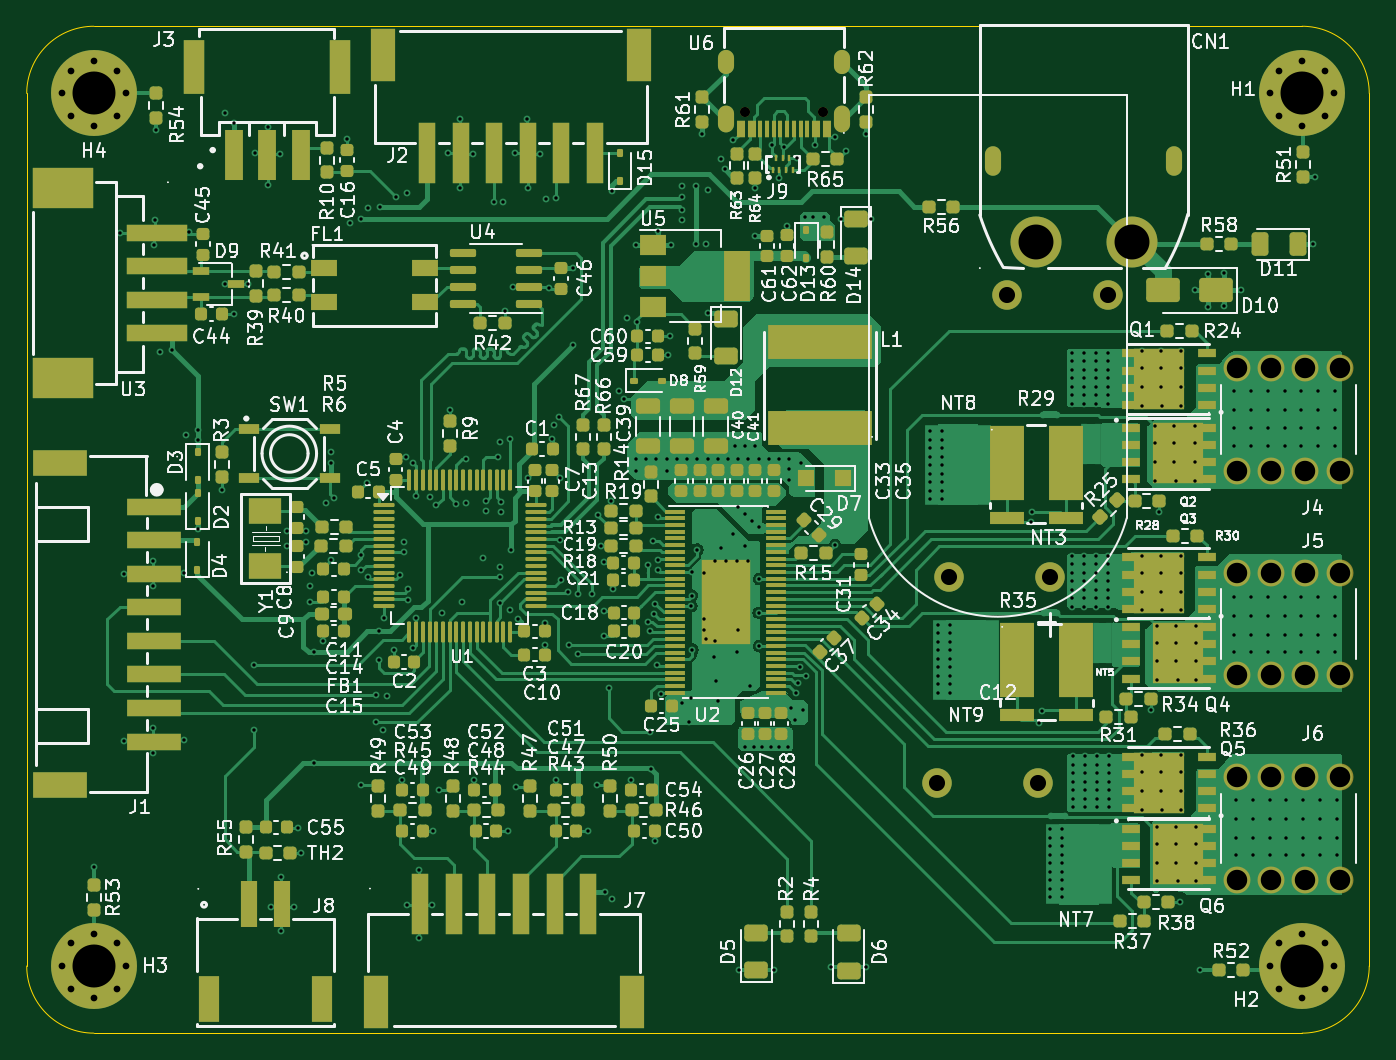
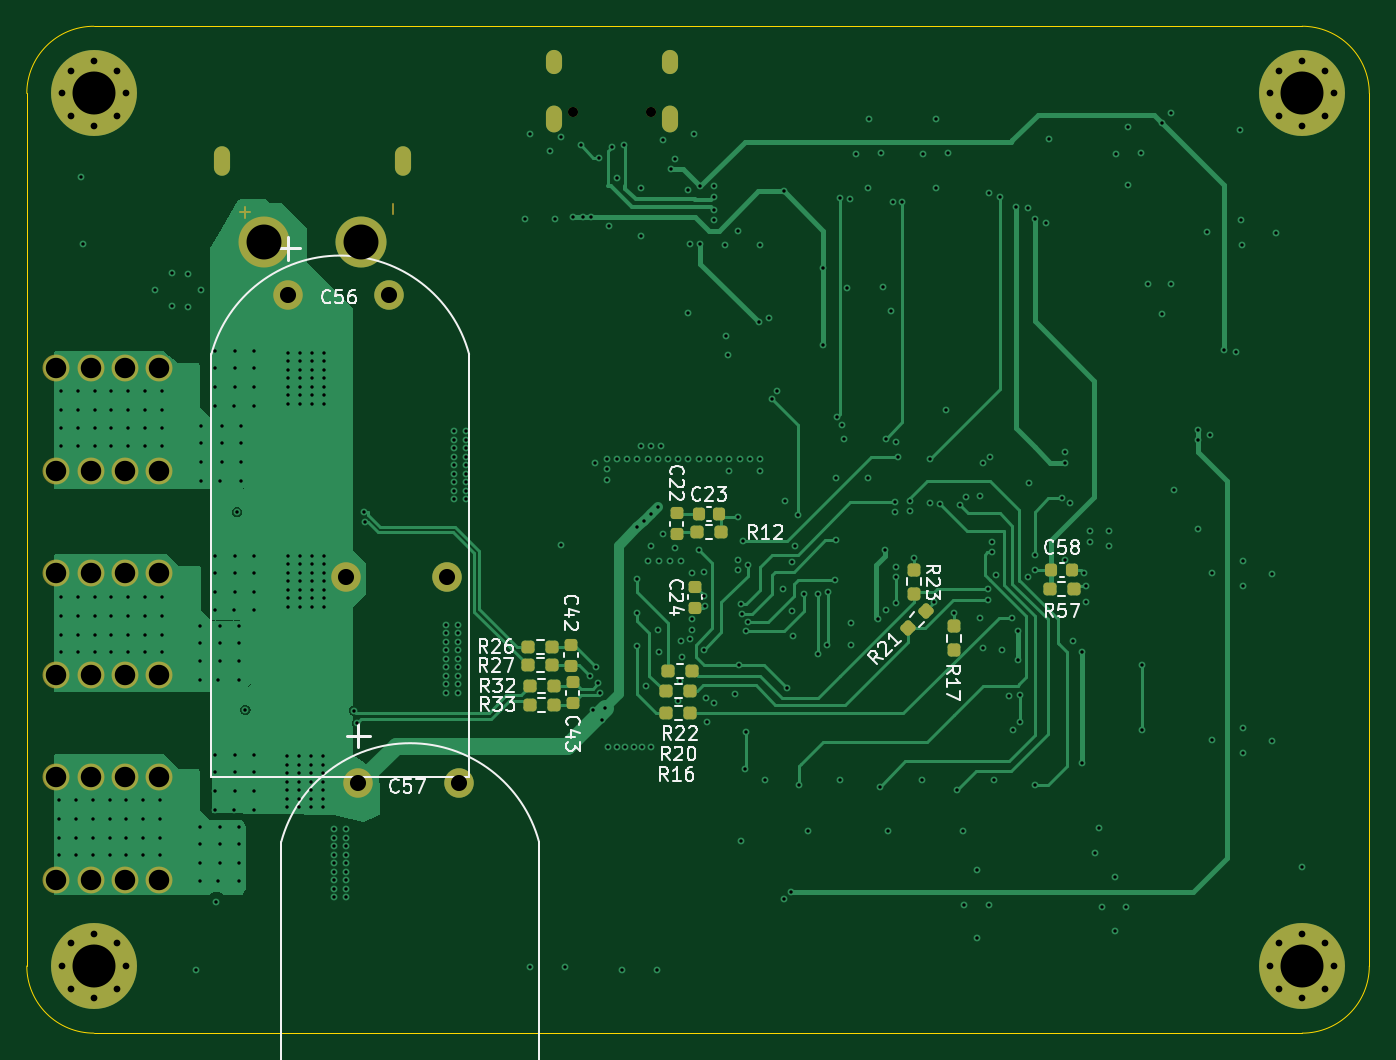
Circuit board: 11 layer files. Board 100.0 x 75.0 mm.
- bottom_copper: BLDC_Motor Controller-B_Cu.gbl (47880 bytes)
- bottom_mask: BLDC_Motor Controller-B_Mask.gbs (5278 bytes)
- paste: BLDC_Motor Controller-B_Paste.gbp (2799 bytes)
- bottom_silk: BLDC_Motor Controller-B_Silkscreen.gbo (38563 bytes)
- outline: BLDC_Motor Controller-Edge_Cuts.gm1 (1053 bytes)
- top_copper: BLDC_Motor Controller-F_Cu.gtl (124555 bytes)
- top_mask: BLDC_Motor Controller-F_Mask.gts (20364 bytes)
- paste: BLDC_Motor Controller-F_Paste.gtp (18424 bytes)
- top_silk: BLDC_Motor Controller-F_Silkscreen.gto (272536 bytes)
- drill: BLDC_Motor Controller-NPTH.drl (362 bytes)
- drill: BLDC_Motor Controller-PTH.drl (10900 bytes)

=== bottom_copper: BLDC_Motor Controller-B_Cu.gbl (47880 bytes, source omitted) ===
=== bottom_mask: BLDC_Motor Controller-B_Mask.gbs ===
G04 #@! TF.GenerationSoftware,KiCad,Pcbnew,8.0.0*
G04 #@! TF.CreationDate,2024-02-25T15:40:58-08:00*
G04 #@! TF.ProjectId,BLDC_Motor Controller,424c4443-5f4d-46f7-946f-7220436f6e74,rev01_1*
G04 #@! TF.SameCoordinates,Original*
G04 #@! TF.FileFunction,Soldermask,Bot*
G04 #@! TF.FilePolarity,Negative*
%FSLAX46Y46*%
G04 Gerber Fmt 4.6, Leading zero omitted, Abs format (unit mm)*
G04 Created by KiCad (PCBNEW 8.0.0) date 2024-02-25 15:40:58*
%MOMM*%
%LPD*%
G01*
G04 APERTURE LIST*
G04 Aperture macros list*
%AMRoundRect*
0 Rectangle with rounded corners*
0 $1 Rounding radius*
0 $2 $3 $4 $5 $6 $7 $8 $9 X,Y pos of 4 corners*
0 Add a 4 corners polygon primitive as box body*
4,1,4,$2,$3,$4,$5,$6,$7,$8,$9,$2,$3,0*
0 Add four circle primitives for the rounded corners*
1,1,$1+$1,$2,$3*
1,1,$1+$1,$4,$5*
1,1,$1+$1,$6,$7*
1,1,$1+$1,$8,$9*
0 Add four rect primitives between the rounded corners*
20,1,$1+$1,$2,$3,$4,$5,0*
20,1,$1+$1,$4,$5,$6,$7,0*
20,1,$1+$1,$6,$7,$8,$9,0*
20,1,$1+$1,$8,$9,$2,$3,0*%
G04 Aperture macros list end*
%ADD10C,0.150000*%
%ADD11C,2.004000*%
%ADD12C,2.200000*%
%ADD13O,1.200000X1.800000*%
%ADD14O,1.200000X2.000000*%
%ADD15C,0.750013*%
%ADD16C,0.800000*%
%ADD17C,6.400000*%
%ADD18C,3.800000*%
%ADD19O,1.200000X2.200000*%
%ADD20RoundRect,0.225000X0.250000X-0.225000X0.250000X0.225000X-0.250000X0.225000X-0.250000X-0.225000X0*%
%ADD21RoundRect,0.225000X0.225000X0.250000X-0.225000X0.250000X-0.225000X-0.250000X0.225000X-0.250000X0*%
%ADD22RoundRect,0.237500X-0.237500X0.250000X-0.237500X-0.250000X0.237500X-0.250000X0.237500X0.250000X0*%
%ADD23RoundRect,0.237500X-0.250000X-0.237500X0.250000X-0.237500X0.250000X0.237500X-0.250000X0.237500X0*%
%ADD24RoundRect,0.237500X-0.344715X0.008839X0.008839X-0.344715X0.344715X-0.008839X-0.008839X0.344715X0*%
%ADD25RoundRect,0.237500X0.250000X0.237500X-0.250000X0.237500X-0.250000X-0.237500X0.250000X-0.237500X0*%
%ADD26RoundRect,0.225000X-0.250000X0.225000X-0.250000X-0.225000X0.250000X-0.225000X0.250000X0.225000X0*%
G04 APERTURE END LIST*
D10*
X244126978Y-113451251D02*
X244126978Y-112689347D01*
X244507931Y-113070299D02*
X243746026Y-113070299D01*
X233077955Y-113197250D02*
X233077955Y-112435346D01*
D11*
X258150000Y-132290000D03*
X258150000Y-124670000D03*
X255610000Y-132290000D03*
X255610000Y-124670000D03*
X253070000Y-132290000D03*
X253070000Y-124670000D03*
X250530000Y-132290000D03*
X250530000Y-124670000D03*
D12*
X236552172Y-140221411D03*
X229052299Y-140221411D03*
D13*
X212423895Y-101895850D03*
D14*
X212423895Y-106095748D03*
D13*
X221074137Y-101895850D03*
D14*
X221074137Y-106095748D03*
D15*
X213849092Y-105595621D03*
X219648940Y-105595621D03*
D16*
X162960000Y-104200000D03*
X163662944Y-102502944D03*
X163662944Y-105897056D03*
X165360000Y-101800000D03*
D17*
X165360000Y-104200000D03*
D16*
X165360000Y-106600000D03*
X167057056Y-102502944D03*
X167057056Y-105897056D03*
X167760000Y-104200000D03*
X162960000Y-169200000D03*
X163662944Y-167502944D03*
X163662944Y-170897056D03*
X165360000Y-166800000D03*
D17*
X165360000Y-169200000D03*
D16*
X165360000Y-171600000D03*
X167057056Y-167502944D03*
X167057056Y-170897056D03*
X167760000Y-169200000D03*
X252960000Y-169200000D03*
X253662944Y-167502944D03*
X253662944Y-170897056D03*
X255360000Y-166800000D03*
D17*
X255360000Y-169200000D03*
D16*
X255360000Y-171600000D03*
X257057056Y-167502944D03*
X257057056Y-170897056D03*
X257760000Y-169200000D03*
D11*
X250530000Y-155150000D03*
X250530000Y-162770000D03*
X253070000Y-155150000D03*
X253070000Y-162770000D03*
X255610000Y-155150000D03*
X255610000Y-162770000D03*
X258150000Y-155150000D03*
X258150000Y-162770000D03*
D16*
X252960000Y-104200000D03*
X253662944Y-102502944D03*
X253662944Y-105897056D03*
X255360000Y-101800000D03*
D17*
X255360000Y-104200000D03*
D16*
X255360000Y-106600000D03*
X257057056Y-102502944D03*
X257057056Y-105897056D03*
X257760000Y-104200000D03*
D18*
X235500152Y-115260292D03*
X242700051Y-115260292D03*
D19*
X245850165Y-109260292D03*
X232350038Y-109260292D03*
D11*
X250530000Y-139910000D03*
X250530000Y-147530000D03*
X253070000Y-139910000D03*
X253070000Y-147530000D03*
X255610000Y-139910000D03*
X255610000Y-147530000D03*
X258150000Y-139910000D03*
X258150000Y-147530000D03*
D20*
X210566000Y-142507000D03*
X210566000Y-140957000D03*
D21*
X184036000Y-139700000D03*
X182486000Y-139700000D03*
D22*
X191262000Y-143867500D03*
X191262000Y-145692500D03*
D23*
X210923500Y-148717000D03*
X212748500Y-148717000D03*
D12*
X235663172Y-155561589D03*
X228163299Y-155561589D03*
D23*
X221083500Y-149733000D03*
X222908500Y-149733000D03*
D21*
X210325000Y-135509000D03*
X208775000Y-135509000D03*
D23*
X210923500Y-150368000D03*
X212748500Y-150368000D03*
D22*
X194310000Y-139676500D03*
X194310000Y-141501500D03*
D23*
X221083500Y-148336000D03*
X222908500Y-148336000D03*
D24*
X193410765Y-142737765D03*
X194701235Y-144028235D03*
D23*
X221210500Y-145415000D03*
X223035500Y-145415000D03*
D25*
X210462500Y-136906000D03*
X208637500Y-136906000D03*
D26*
X211963000Y-135488355D03*
X211963000Y-137038355D03*
D12*
X240870172Y-119239589D03*
X233370299Y-119239589D03*
D23*
X210796500Y-147193000D03*
X212621500Y-147193000D03*
D26*
X219710000Y-148069000D03*
X219710000Y-149619000D03*
X219837000Y-145275000D03*
X219837000Y-146825000D03*
D25*
X184173500Y-141097000D03*
X182348500Y-141097000D03*
D23*
X221210500Y-146812000D03*
X223035500Y-146812000D03*
M02*

=== paste: BLDC_Motor Controller-B_Paste.gbp (2799 bytes, source withheld) ===
=== bottom_silk: BLDC_Motor Controller-B_Silkscreen.gbo (38563 bytes, source omitted) ===
=== outline: BLDC_Motor Controller-Edge_Cuts.gm1 ===
G04 #@! TF.GenerationSoftware,KiCad,Pcbnew,8.0.0*
G04 #@! TF.CreationDate,2024-02-25T15:40:58-08:00*
G04 #@! TF.ProjectId,BLDC_Motor Controller,424c4443-5f4d-46f7-946f-7220436f6e74,rev01_1*
G04 #@! TF.SameCoordinates,Original*
G04 #@! TF.FileFunction,Profile,NP*
%FSLAX46Y46*%
G04 Gerber Fmt 4.6, Leading zero omitted, Abs format (unit mm)*
G04 Created by KiCad (PCBNEW 8.0.0) date 2024-02-25 15:40:58*
%MOMM*%
%LPD*%
G01*
G04 APERTURE LIST*
G04 #@! TA.AperFunction,Profile*
%ADD10C,0.050000*%
G04 #@! TD*
G04 APERTURE END LIST*
D10*
X255360000Y-174200000D02*
X165360000Y-174200000D01*
X255360000Y-99200000D02*
G75*
G02*
X260360000Y-104200000I0J-5000000D01*
G01*
X160360000Y-169200000D02*
X160360000Y-104200000D01*
X160360000Y-104200000D02*
G75*
G02*
X165360000Y-99200000I5000000J0D01*
G01*
X260360000Y-169200000D02*
G75*
G02*
X255360000Y-174200000I-5000000J0D01*
G01*
X260360000Y-104200000D02*
X260360000Y-169200000D01*
X165360000Y-174200000D02*
G75*
G02*
X160360000Y-169200000I0J5000000D01*
G01*
X165360000Y-99200000D02*
X255360000Y-99200000D01*
M02*

=== top_copper: BLDC_Motor Controller-F_Cu.gtl (124555 bytes, source omitted) ===
=== top_mask: BLDC_Motor Controller-F_Mask.gts (20364 bytes, source omitted) ===
=== paste: BLDC_Motor Controller-F_Paste.gtp (18424 bytes, source omitted) ===
=== top_silk: BLDC_Motor Controller-F_Silkscreen.gto (272536 bytes, source omitted) ===
=== drill: BLDC_Motor Controller-NPTH.drl ===
M48
; DRILL file {KiCad 8.0.0} date 2024-02-25T15:33:20-0800
; FORMAT={-:-/ absolute / inch / decimal}
; #@! TF.CreationDate,2024-02-25T15:33:20-08:00
; #@! TF.GenerationSoftware,Kicad,Pcbnew,8.0.0
; #@! TF.FileFunction,NonPlated,1,4,NPTH
FMAT,2
INCH
; #@! TA.AperFunction,NonPlated,NPTH,ComponentDrill
T1C0.0295
%
G90
G05
T1
X8.4193Y-4.1573
X8.6476Y-4.1573
M30

=== drill: BLDC_Motor Controller-PTH.drl (10900 bytes, source omitted) ===
